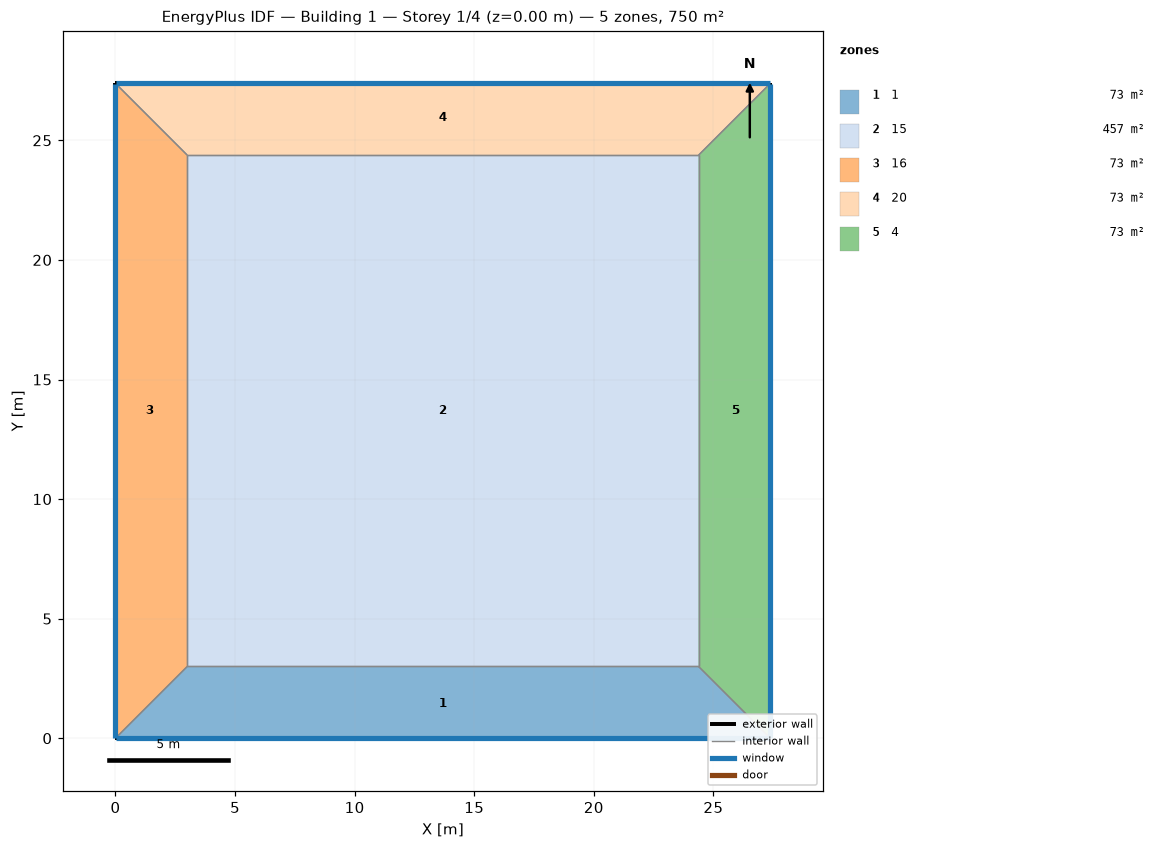
=== STOREY PLAN SPEC (per zone: floor XY polygon, exterior-wall plan segments, windows/doors) ===
zone 1: 1  (73.1 m²)
  floor: (27.38, 0.00) (0.00, 0.00) (3.00, 3.00) (24.38, 3.00)
  exterior wall: (0.00, 0.00) – (27.38, 0.00)  [27.4 m]
    window: (0.03, 0.00) – (27.36, 0.00)  [34.0 m²]
  interior walls: 3
zone 2: 15  (457.2 m²)
  floor: (3.00, 3.00) (3.00, 24.38) (24.38, 24.38) (24.38, 3.00)
  interior walls: 4
zone 3: 16  (73.1 m²)
  floor: (0.00, 0.00) (0.00, 27.38) (3.00, 24.38) (3.00, 3.00)
  exterior wall: (0.00, 27.38) – (0.00, 0.00)  [27.4 m]
    window: (0.00, 27.36) – (0.00, 0.03)  [34.0 m²]
  interior walls: 3
zone 4: 20  (73.1 m²)
  floor: (0.00, 27.38) (27.38, 27.38) (24.38, 24.38) (3.00, 24.38)
  exterior wall: (27.38, 27.38) – (0.00, 27.38)  [27.4 m]
    window: (27.36, 27.38) – (0.03, 27.38)  [34.0 m²]
  interior walls: 3
zone 5: 4  (73.1 m²)
  floor: (27.38, 27.38) (27.38, 0.00) (24.38, 3.00) (24.38, 24.38)
  exterior wall: (27.38, 0.00) – (27.38, 27.38)  [27.4 m]
    window: (27.38, 0.03) – (27.38, 27.36)  [34.0 m²]
  interior walls: 3

=== DERIVED (storey summary) ===
Building: Building 1
Storey: 1 of 4  (floor level z = 0.00 m)
Storey gross floor area: 749.7 m²
Zones on this storey: 5
  - 1: floor 73.1 m²; exterior wall 27.4 m (109.5 m²); 1 window(s) 34.0 m²; WWR 31.0%
  - 15: floor 457.2 m²
  - 16: floor 73.1 m²; exterior wall 27.4 m (109.5 m²); 1 window(s) 34.0 m²; WWR 31.0%
  - 20: floor 73.1 m²; exterior wall 27.4 m (109.5 m²); 1 window(s) 34.0 m²; WWR 31.0%
  - 4: floor 73.1 m²; exterior wall 27.4 m (109.5 m²); 1 window(s) 34.0 m²; WWR 31.0%
Zone adjacency (shared interzone walls):
  - 1 ↔ 15
  - 1 ↔ 16
  - 1 ↔ 4
  - 15 ↔ 16
  - 15 ↔ 20
  - 15 ↔ 4
  - 16 ↔ 20
  - 20 ↔ 4